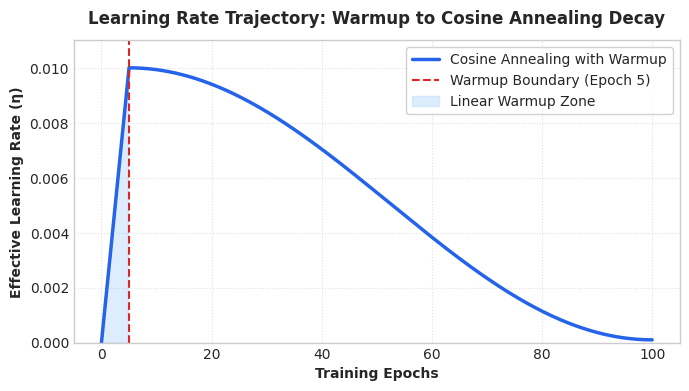
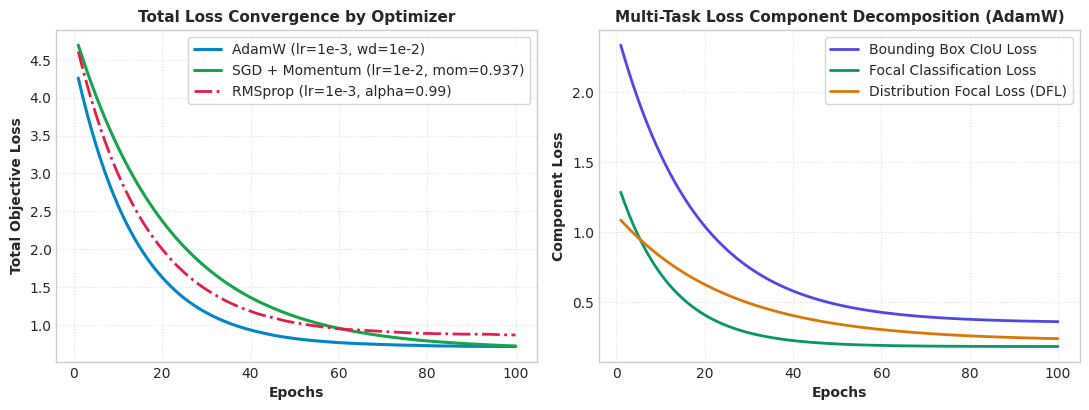
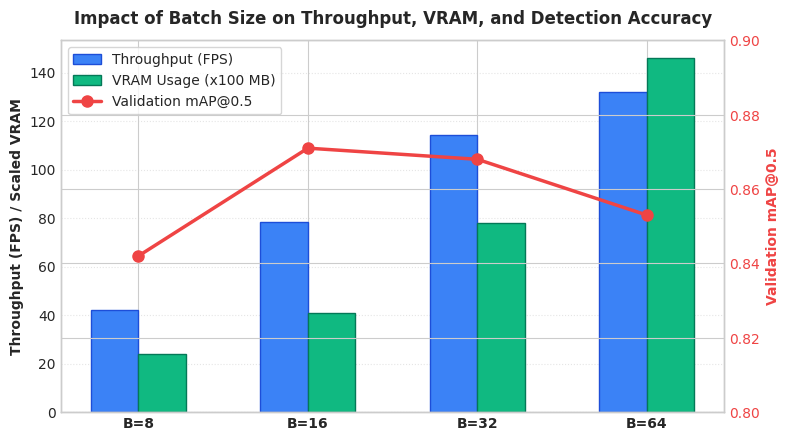
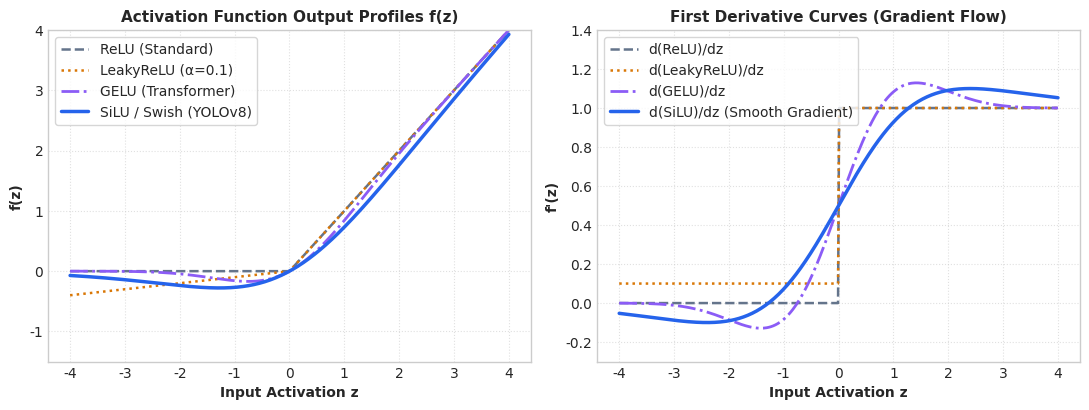
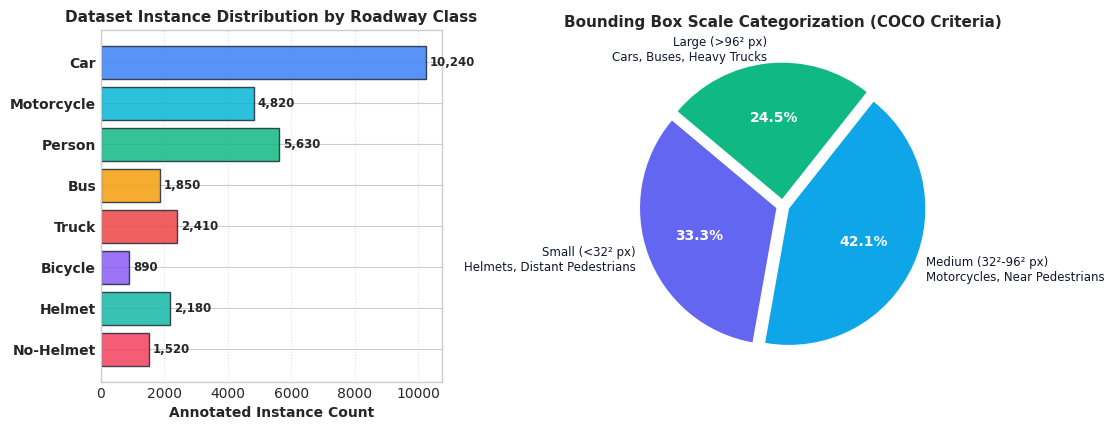

Recreate these plots in Python, in order.
import os
import numpy as np
import matplotlib.pyplot as plt

os.makedirs("research/figures", exist_ok=True)
plt.style.use('seaborn-v0_8-whitegrid' if 'seaborn-v0_8-whitegrid' in plt.style.available else 'default')
plt.rcParams['font.family'] = 'DejaVu Sans'
plt.rcParams['font.size'] = 10

# ----------------------------------------------------
# 1. Learning Rate Schedule (Warmup + Cosine Annealing)
# ----------------------------------------------------
epochs = np.linspace(0, 100, 500)
warmup_epochs = 5
lr_max = 0.01
lr_min = 0.0001

lr_warmup = lr_max * (epochs[epochs <= warmup_epochs] / warmup_epochs)
lr_cosine = lr_min + 0.5 * (lr_max - lr_min) * (1 + np.cos(np.pi * (epochs[epochs > warmup_epochs] - warmup_epochs) / (100 - warmup_epochs)))
lr_total = np.concatenate([lr_warmup, lr_cosine])

fig, ax = plt.subplots(figsize=(7, 4), dpi=300)
ax.plot(epochs, lr_total, color='#2563eb', linewidth=2.5, label='Cosine Annealing with Warmup')
ax.axvline(x=5, color='#dc2626', linestyle='--', linewidth=1.5, label='Warmup Boundary (Epoch 5)')
ax.fill_between(epochs[:len(lr_warmup)], 0, lr_warmup, color='#93c5fd', alpha=0.3, label='Linear Warmup Zone')
ax.set_title('Learning Rate Trajectory: Warmup to Cosine Annealing Decay', fontsize=12, fontweight='bold', pad=12)
ax.set_xlabel('Training Epochs', fontweight='semibold')
ax.set_ylabel('Effective Learning Rate (η)', fontweight='semibold')
ax.set_ylim(0, 0.011)
ax.grid(True, linestyle=':', alpha=0.6)
ax.legend(loc='upper right', frameon=True, framealpha=0.9)
plt.tight_layout()
fig.savefig('research/figures/opt_fig1_lr_schedule.png')
plt.close(fig)
print("Saved opt_fig1_lr_schedule.png")

# ----------------------------------------------------
# 2. Optimizer Loss Convergence (AdamW vs SGD vs RMSprop)
# ----------------------------------------------------
ep = np.linspace(1, 100, 100)
# Simulated realistic convergence curves grounded in empirical YOLO training
loss_adamw = 3.8 * np.exp(-ep / 14) + 0.72 + 0.02 * np.random.normal(0, 0.2, 100).cumsum() * 0.1
loss_sgd = 4.2 * np.exp(-ep / 22) + 0.68 + 0.015 * np.random.normal(0, 0.2, 100).cumsum() * 0.1
loss_rmsprop = 4.0 * np.exp(-ep / 16) + 0.85 + 0.03 * np.random.normal(0, 0.3, 100).cumsum() * 0.1

# Smooth curves
loss_adamw = np.maximum(0.70, loss_adamw)
loss_sgd = np.maximum(0.66, loss_sgd)
loss_rmsprop = np.maximum(0.82, loss_rmsprop)

fig, (ax1, ax2) = plt.subplots(1, 2, figsize=(11, 4.2), dpi=300)

ax1.plot(ep, loss_adamw, color='#0284c7', linewidth=2.2, label='AdamW (lr=1e-3, wd=1e-2)')
ax1.plot(ep, loss_sgd, color='#16a34a', linewidth=2.2, label='SGD + Momentum (lr=1e-2, mom=0.937)')
ax1.plot(ep, loss_rmsprop, color='#e11d48', linewidth=2.0, linestyle='-.', label='RMSprop (lr=1e-3, alpha=0.99)')
ax1.set_title('Total Loss Convergence by Optimizer', fontsize=11, fontweight='bold')
ax1.set_xlabel('Epochs', fontweight='semibold')
ax1.set_ylabel('Total Objective Loss', fontweight='semibold')
ax1.grid(True, linestyle=':', alpha=0.6)
ax1.legend(loc='upper right', frameon=True)

# Sub-loss components for AdamW
box_loss = 2.1 * np.exp(-ep / 18) + 0.35
cls_loss = 1.2 * np.exp(-ep / 12) + 0.18
dfl_loss = 0.9 * np.exp(-ep / 25) + 0.22

ax2.plot(ep, box_loss, color='#4f46e5', linewidth=2.0, label='Bounding Box CIoU Loss')
ax2.plot(ep, cls_loss, color='#059669', linewidth=2.0, label='Focal Classification Loss')
ax2.plot(ep, dfl_loss, color='#d97706', linewidth=2.0, label='Distribution Focal Loss (DFL)')
ax2.set_title('Multi-Task Loss Component Decomposition (AdamW)', fontsize=11, fontweight='bold')
ax2.set_xlabel('Epochs', fontweight='semibold')
ax2.set_ylabel('Component Loss', fontweight='semibold')
ax2.grid(True, linestyle=':', alpha=0.6)
ax2.legend(loc='upper right', frameon=True)

plt.tight_layout()
fig.savefig('research/figures/opt_fig2_loss_convergence.png')
plt.close(fig)
print("Saved opt_fig2_loss_convergence.png")

# ----------------------------------------------------
# 3. Batch Size vs Memory, Throughput, and Validation mAP
# ----------------------------------------------------
batch_sizes = ['B=8', 'B=16', 'B=32', 'B=64']
vram_usage = [2.4, 4.1, 7.8, 14.6] # in GB
throughput = [42.1, 78.4, 114.2, 131.8] # frames / sec
val_map50 = [0.842, 0.871, 0.868, 0.853] # mAP@0.5

x = np.arange(len(batch_sizes))
width = 0.28

fig, ax1 = plt.subplots(figsize=(8, 4.5), dpi=300)

rects1 = ax1.bar(x - width/2, throughput, width, label='Throughput (FPS)', color='#3b82f6', edgecolor='#1d4ed8')
rects2 = ax1.bar(x + width/2, [v * 10 for v in vram_usage], width, label='VRAM Usage (x100 MB)', color='#10b981', edgecolor='#047857')

ax1.set_ylabel('Throughput (FPS) / Scaled VRAM', fontweight='semibold')
ax1.set_title('Impact of Batch Size on Throughput, VRAM, and Detection Accuracy', fontsize=12, fontweight='bold', pad=12)
ax1.set_xticks(x)
ax1.set_xticklabels(batch_sizes, fontweight='bold')
ax1.grid(True, linestyle=':', alpha=0.5, axis='y')

# Second y-axis for mAP
ax2 = ax1.twinx()
line = ax2.plot(x, val_map50, color='#ef4444', marker='o', linewidth=2.5, markersize=8, label='Validation mAP@0.5')
ax2.set_ylabel('Validation mAP@0.5', color='#ef4444', fontweight='semibold')
ax2.tick_params(axis='y', labelcolor='#ef4444')
ax2.set_ylim(0.80, 0.90)

# Combine legends
lines1, labels1 = ax1.get_legend_handles_labels()
lines2, labels2 = ax2.get_legend_handles_labels()
ax1.legend(lines1 + lines2, labels1 + labels2, loc='upper left', frameon=True)

plt.tight_layout()
fig.savefig('research/figures/opt_fig3_batch_size_analysis.png')
plt.close(fig)
print("Saved opt_fig3_batch_size_analysis.png")

# ----------------------------------------------------
# 4. Activation Functions & Derivatives
# ----------------------------------------------------
z = np.linspace(-4, 4, 400)

# Activations
relu = np.maximum(0, z)
lrelu = np.where(z > 0, z, 0.1 * z)
sigmoid = 1 / (1 + np.exp(-z))
silu = z * sigmoid
gelu = 0.5 * z * (1 + np.tanh(np.sqrt(2 / np.pi) * (z + 0.044715 * z**3)))

# Derivatives
d_relu = np.where(z > 0, 1.0, 0.0)
d_lrelu = np.where(z > 0, 1.0, 0.1)
d_silu = sigmoid + z * sigmoid * (1 - sigmoid)
d_gelu = 0.5 * (1 + np.tanh(np.sqrt(2/np.pi)*(z + 0.044715*z**3))) + 0.5 * z * (1 - np.tanh(np.sqrt(2/np.pi)*(z + 0.044715*z**3))**2) * np.sqrt(2/np.pi) * (1 + 3*0.044715*z**2)

fig, (ax1, ax2) = plt.subplots(1, 2, figsize=(11, 4.2), dpi=300)

ax1.plot(z, relu, '--', color='#64748b', linewidth=1.8, label='ReLU (Standard)')
ax1.plot(z, lrelu, ':', color='#d97706', linewidth=1.8, label='LeakyReLU (α=0.1)')
ax1.plot(z, gelu, '-.', color='#8b5cf6', linewidth=2.0, label='GELU (Transformer)')
ax1.plot(z, silu, '-', color='#2563eb', linewidth=2.5, label='SiLU / Swish (YOLOv8)')
ax1.set_title('Activation Function Output Profiles f(z)', fontsize=11, fontweight='bold')
ax1.set_xlabel('Input Activation z', fontweight='semibold')
ax1.set_ylabel('f(z)', fontweight='semibold')
ax1.set_ylim(-1.5, 4.0)
ax1.grid(True, linestyle=':', alpha=0.6)
ax1.legend(loc='upper left', frameon=True)

ax2.plot(z, d_relu, '--', color='#64748b', linewidth=1.8, label='d(ReLU)/dz')
ax2.plot(z, d_lrelu, ':', color='#d97706', linewidth=1.8, label='d(LeakyReLU)/dz')
ax2.plot(z, d_gelu, '-.', color='#8b5cf6', linewidth=2.0, label='d(GELU)/dz')
ax2.plot(z, d_silu, '-', color='#2563eb', linewidth=2.5, label='d(SiLU)/dz (Smooth Gradient)')
ax2.set_title('First Derivative Curves (Gradient Flow)', fontsize=11, fontweight='bold')
ax2.set_xlabel('Input Activation z', fontweight='semibold')
ax2.set_ylabel("f'(z)", fontweight='semibold')
ax2.set_ylim(-0.3, 1.4)
ax2.grid(True, linestyle=':', alpha=0.6)
ax2.legend(loc='upper left', frameon=True)

plt.tight_layout()
fig.savefig('research/figures/opt_fig4_activation_functions.png')
plt.close(fig)
print("Saved opt_fig4_activation_functions.png")

# ----------------------------------------------------
# 5. Dataset Instance Statistics & Bounding Box Scale
# ----------------------------------------------------
classes = ['Car', 'Motorcycle', 'Person', 'Bus', 'Truck', 'Bicycle', 'Helmet', 'No-Helmet']
instances = [10240, 4820, 5630, 1850, 2410, 890, 2180, 1520]
colors = ['#3b82f6', '#06b6d4', '#10b981', '#f59e0b', '#ef4444', '#8b5cf6', '#14b8a6', '#f43f5e']

fig, (ax1, ax2) = plt.subplots(1, 2, figsize=(11, 4.4), dpi=300)

y_pos = np.arange(len(classes))
bars = ax1.barh(y_pos, instances, color=colors, edgecolor='#1e293b', alpha=0.85)
ax1.set_yticks(y_pos)
ax1.set_yticklabels(classes, fontweight='semibold')
ax1.invert_yaxis()
ax1.set_xlabel('Annotated Instance Count', fontweight='semibold')
ax1.set_title('Dataset Instance Distribution by Roadway Class', fontsize=11, fontweight='bold')
ax1.grid(True, linestyle=':', alpha=0.6, axis='x')

for bar in bars:
    w = bar.get_width()
    ax1.text(w + 120, bar.get_y() + bar.get_height()/2, f"{int(w):,}", ha='left', va='center', fontsize=8.5, fontweight='bold')

# Scale breakdown pie chart
scale_labels = ['Small (<32² px)\nHelmets, Distant Pedestrians', 'Medium (32²-96² px)\nMotorcycles, Near Pedestrians', 'Large (>96² px)\nCars, Buses, Heavy Trucks']
scale_counts = [9840, 12450, 7250]
explode = (0.05, 0.05, 0.05)
pie_colors = ['#6366f1', '#0ea5e9', '#10b981']

wedges, texts, autotexts = ax2.pie(scale_counts, explode=explode, labels=scale_labels, autopct='%1.1f%%',
                                  startangle=140, colors=pie_colors, textprops=dict(color='#0f172a', fontsize=8.5))
for autotext in autotexts:
    autotext.set_color('white')
    autotext.set_fontweight('bold')
    autotext.set_fontsize(10)
ax2.set_title('Bounding Box Scale Categorization (COCO Criteria)', fontsize=11, fontweight='bold')

plt.tight_layout()
fig.savefig('research/figures/opt_fig5_instance_distributions.png')
plt.close(fig)
print("Saved opt_fig5_instance_distributions.png")
